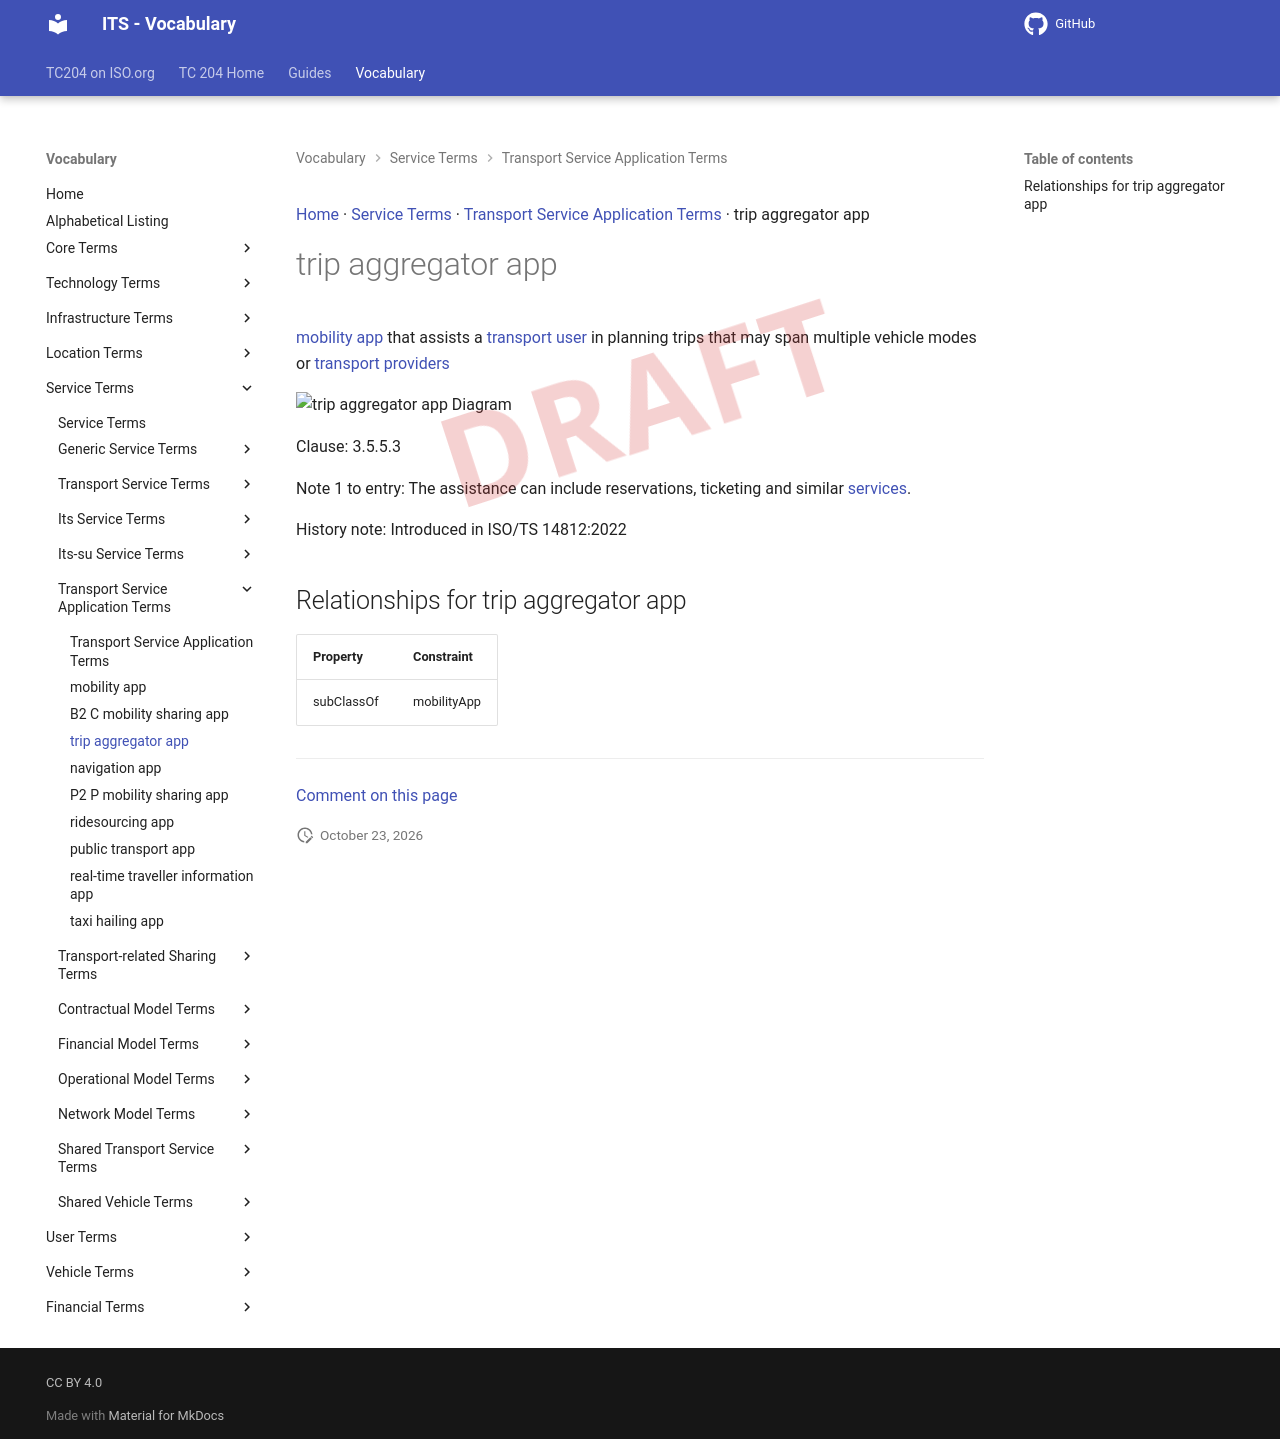

repository: ISO-TC204/iso14812 · page: v1.1.2-alpha.5/terms/trip aggregator app/index.html · generator: mkdocs

[Home](../index.md) · [Service Terms](groups/Service Terms.md) · [Transport Service Application Terms](patterns/Transport Service Application Terms.md) · trip aggregator app

# trip aggregator app

<div class="draft4-watermark" aria-hidden="true"></div>

[mobility app](mobility app.md) that assists a [transport user](transport user.md) in planning trips that may span multiple vehicle modes or [transport providers](transport provider.md)

<object type="image/svg+xml" data="../../diagrams/trip aggregator app.dot.svg">
    <img alt="trip aggregator app Diagram" src="../../diagrams/trip aggregator app.dot.png" /> <!-- Fallback for non-SVG browsers -->
</object>

Clause: 3.5.5.3

Note 1 to entry: The assistance can include reservations, ticketing and similar [services](service.md).

History note: Introduced in ISO/TS 14812:2022

## Relationships for trip aggregator app

| Property | Constraint |
| --- | --- |
| subClassOf | mobilityApp |


---

[Comment on this page](https://github.com/ISO-TC204/iso14812/issues/new?template=page-feedback.yml&title=%5BPage+feedback%5D+trip+aggregator+app&page-title=trip+aggregator+app&page-path=terms%2Ftrip+aggregator+app.md)
